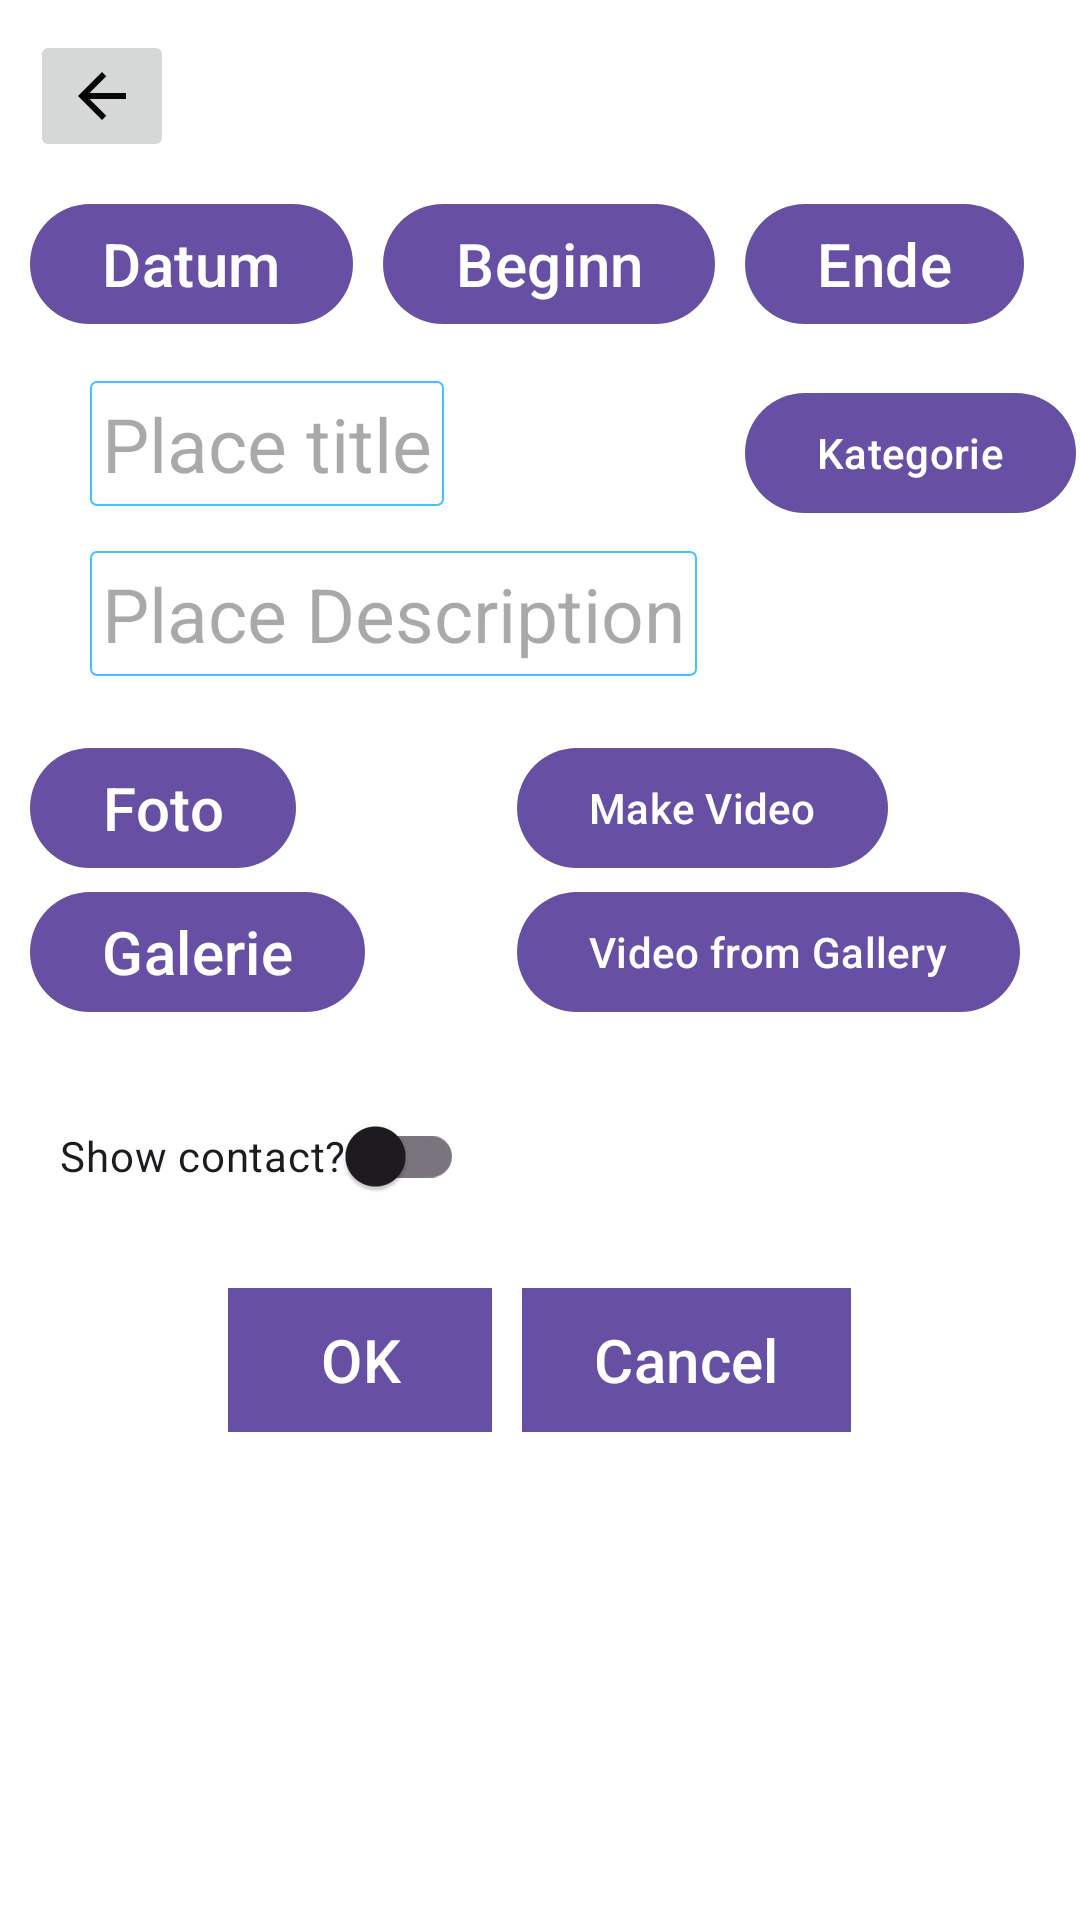

Write the Android layout XML for this screen, with the resource values it uses.
<!-- AndroidManifest.xml: activity theme Theme.Mapped -->
<!-- res/layout/create_hangout.xml -->
<?xml version="1.0" encoding="utf-8"?>
<androidx.constraintlayout.widget.ConstraintLayout
    xmlns:android="http://schemas.android.com/apk/res/android"
    xmlns:app="http://schemas.android.com/apk/res-auto"
    xmlns:tools="http://schemas.android.com/tools"
    android:layout_width="match_parent"
    android:layout_height="match_parent"
    android:background="#fff"
    >

    <ImageButton
        android:id="@+id/btn_backCreatePlace"
        android:layout_width="wrap_content"
        android:layout_height="wrap_content"
        android:layout_marginStart="10dp"
        android:layout_marginTop="10dp"
        android:src="@drawable/back_icon"
        app:layout_constraintStart_toStartOf="parent"
        app:layout_constraintTop_toTopOf="parent" />

    <EditText
        android:id="@+id/et"
        android:layout_width="wrap_content"
        android:layout_height="wrap_content"
        android:maxWidth="200dp"
        android:layout_marginStart="20dp"
        android:layout_marginTop="15dp"
        android:background="@drawable/edittext"
        android:hint="Place title"
        android:textSize="25sp"
        app:layout_constraintStart_toStartOf="@+id/dateButton"
        app:layout_constraintTop_toBottomOf="@+id/dateButton" />


    <EditText
        android:id="@+id/et2"
        android:layout_width="wrap_content"
        android:layout_height="wrap_content"
        android:maxWidth="300dp"
        android:layout_marginTop="15dp"
        android:background="@drawable/edittext"
        android:hint="Place Description"
        android:textSize="25sp"

        app:layout_constraintStart_toStartOf="@+id/et"
        app:layout_constraintTop_toBottomOf="@+id/et" />

    <Button
        android:id="@+id/BtnSelectCategorie"
        android:layout_width="wrap_content"
        android:layout_height="wrap_content"
        android:text="Kategorie"
        app:layout_constraintStart_toStartOf="@+id/endTimeButton"
        app:layout_constraintTop_toTopOf="@+id/et" />

    <Button
        android:id="@+id/cameraButton"
        android:layout_width="wrap_content"
        android:layout_height="wrap_content"
        android:layout_marginTop="20dp"
        android:text="Foto"
        android:textSize="20sp"
        app:layout_constraintStart_toStartOf="@+id/dateButton"
        app:layout_constraintTop_toBottomOf="@+id/et2" />

    <Button
        android:id="@+id/galleryButton"
        android:layout_width="wrap_content"
        android:layout_height="wrap_content"
        android:text="Galerie"
        android:textSize="20sp"
        app:layout_constraintStart_toStartOf="@+id/cameraButton"
        app:layout_constraintTop_toBottomOf="@+id/cameraButton" />

    <Button
        android:id="@+id/dateButton"
        android:layout_width="wrap_content"
        android:layout_height="wrap_content"
        android:layout_marginTop="10dp"
        android:text="Datum"
        android:textSize="20sp"
        app:layout_constraintLeft_toLeftOf="@+id/btn_backCreatePlace"
        app:layout_constraintTop_toBottomOf="@+id/btn_backCreatePlace" />

    <Button
        android:id="@+id/startTimeButton"
        android:layout_width="wrap_content"
        android:layout_height="wrap_content"
        android:layout_marginStart="10dp"
        android:onClick="popStartTimePicker"
        android:text="Beginn"
        android:textSize="20sp"
        app:layout_constraintBottom_toBottomOf="@+id/dateButton"
        app:layout_constraintStart_toEndOf="@+id/dateButton" />

    <Button
        android:id="@+id/endTimeButton"
        android:layout_width="wrap_content"
        android:layout_height="wrap_content"
        android:layout_marginStart="10dp"
        android:onClick="popEndTimePicker"
        android:text="Ende"
        android:textSize="20sp"
        app:layout_constraintBottom_toBottomOf="@+id/startTimeButton"
        app:layout_constraintStart_toEndOf="@+id/startTimeButton" />

    <Button
        android:id="@+id/btn_recordvideo"
        android:layout_width="wrap_content"
        android:layout_height="wrap_content"
        android:text="Make Video"
        app:layout_constraintBottom_toTopOf="@+id/btn_getVideoFromGallery"
        app:layout_constraintStart_toStartOf="@+id/btn_getVideoFromGallery" />

    <Button
        android:id="@+id/btn_getVideoFromGallery"
        android:layout_width="wrap_content"
        android:layout_height="wrap_content"
        android:layout_marginEnd="20dp"
        android:text="Video from Gallery"
        app:layout_constraintBottom_toBottomOf="@+id/galleryButton"
        app:layout_constraintEnd_toEndOf="parent" />


    <androidx.appcompat.widget.SwitchCompat
        android:id="@+id/sc_Profile"
        android:layout_width="wrap_content"
        android:layout_height="wrap_content"
        android:layout_marginStart="20dp"
        android:layout_marginTop="10dp"
        android:text="Show contact?"
        app:layout_constraintStart_toStartOf="parent"
        app:layout_constraintTop_toBottomOf="@+id/linearLayout2"
         />

    <LinearLayout
        android:id="@+id/linearLayout2"
        android:layout_width="wrap_content"
        android:layout_height="wrap_content"
        android:layout_marginStart="20dp"
        android:layout_marginTop="10dp"
        android:layout_marginEnd="20dp"
        android:orientation="horizontal"
        app:layout_constraintEnd_toEndOf="parent"
        app:layout_constraintStart_toStartOf="@+id/galleryButton"
        app:layout_constraintTop_toBottomOf="@+id/galleryButton">

        <ImageView
            android:id="@+id/displayImageView"
            android:layout_width="180dp"
            android:layout_height="180dp"
            android:visibility="gone"
            android:adjustViewBounds="true" />

        <ImageView
            android:id="@+id/vv_showrecordedvideo"
            android:layout_width="180dp"
            android:layout_height="180dp"
            android:visibility="gone"
            android:src="@drawable/favorite_green_24" />
    </LinearLayout>


    <LinearLayout
        android:id="@+id/linearLayout3"
        android:layout_width="match_parent"
        android:layout_height="wrap_content"
        android:layout_marginTop="20dp"
        android:gravity="center"
        android:orientation="horizontal"
        app:layout_constraintStart_toStartOf="parent"
        app:layout_constraintTop_toBottomOf="@+id/sc_Profile">

        <Button
            android:id="@+id/btnok"
            android:layout_width="wrap_content"
            android:layout_height="wrap_content"
            android:background="@drawable/button"
            android:text="OK"
            android:textColor="#ffffffff"
            android:textSize="20sp" />

        <Button
            android:id="@+id/btncancel"
            android:layout_width="wrap_content"
            android:layout_height="wrap_content"
            android:layout_marginLeft="10dp"
            android:background="@drawable/button_yellow"
            android:gravity="center_vertical|center_horizontal"
            android:text="Cancel"
            android:textColor="#ffffffff"
            android:textSize="20sp" />


    </LinearLayout>


</androidx.constraintlayout.widget.ConstraintLayout>
<!-- resources referenced by this layout -->
<resources>
  <!-- drawable back_icon (drawable) -->
  <vector
      android:height="24dp"
      android:viewportHeight="24"
      android:viewportWidth="24"
      android:width="24dp"
      xmlns:android="http://schemas.android.com/apk/res/android">
      <path
          android:fillColor="#FA000000"
          android:pathData="M20,11H7.83l5.59,-5.59L12,4l-8,8 8,8 1.41,-1.41L7.83,13H20v-2z"/>
  </vector>
  <!-- drawable button (drawable) -->
  <?xml version="1.0" encoding="utf-8"?>
  <shape xmlns:android="http://schemas.android.com/apk/res/android"
      android:shape="rectangle">
      
      <gradient
          android:startColor="#9292e6"
          android:centerColor="#3838c6"
          android:endColor="#100669"
          android:angle="270" />
  </shape>
  <!-- drawable button_yellow (drawable) -->
  <?xml version="1.0" encoding="utf-8"?>
  <shape xmlns:android="http://schemas.android.com/apk/res/android"
      android:shape="rectangle">
      
      <gradient
          android:startColor="#cebd0a"
          android:centerColor="#cac520"
          android:endColor="#d2d04c"
          android:angle="270" />
  </shape>
  <!-- drawable edittext (drawable) -->
  <?xml version="1.0" encoding="utf-8"?>
  <selector xmlns:android="http://schemas.android.com/apk/res/android">
  
      <item android:state_focused="true">
          <shape android:shape="rectangle">
              <padding
                  android:left="4dp"
                  android:top="4dp"
                  android:right="4dp"
                  android:bottom="4dp"
                  />
  
              <gradient android:startColor="#00c4c7a9" android:endColor="#00d6dadf" android:angle="270" />
  
              <stroke android:width="2px" android:color="@color/colorPrimary" />
              <corners android:radius="2dp" />
          </shape>
      </item>
  
      <item android:state_focused="false">
          <shape android:shape="rectangle">
              <padding
                  android:left="4dp"
                  android:top="4dp"
                  android:right="4dp"
                  android:bottom="4dp"
                  />
  
              <gradient android:startColor="#00c4c7a9" android:endColor="#00d6dadf" android:angle="270" />
              <stroke  android:width="2px" android:color="@color/colorPrimary" />
              <corners android:radius="2dp" />
  
          </shape>
      </item>
  
  
  </selector>
  <!-- drawable favorite_green_24 (drawable) -->
  <vector android:height="24dp" android:tint="#17E54B"
      android:viewportHeight="24" android:viewportWidth="24"
      android:width="24dp" xmlns:android="http://schemas.android.com/apk/res/android">
      <path android:fillColor="@android:color/white" android:pathData="M12,21.35l-1.45,-1.32C5.4,15.36 2,12.28 2,8.5 2,5.42 4.42,3 7.5,3c1.74,0 3.41,0.81 4.5,2.09C13.09,3.81 14.76,3 16.5,3 19.58,3 22,5.42 22,8.5c0,3.78 -3.4,6.86 -8.55,11.54L12,21.35z"/>
  </vector>
  <style name="Theme.Mapped" parent="Theme.MaterialComponents.DayNight.DarkActionBar">
          
          <item name="colorPrimary">@color/purple_500</item>
          <item name="colorPrimaryVariant">@color/purple_700</item>
          <item name="colorOnPrimary">@color/white</item>
          
          <item name="colorSecondary">@color/teal_200</item>
          <item name="colorSecondaryVariant">@color/teal_700</item>
          <item name="colorOnSecondary">@color/black</item>
          
          <item name="android:statusBarColor">?attr/colorPrimaryVariant</item>
          
      </style>
  <color name="colorPrimary">#FF40C4FF</color>
  <color name="purple_500">#FF6200EE</color>
  <color name="purple_700">#FF3700B3</color>
  <color name="white">#FFFFFFFF</color>
  <color name="teal_200">#FF03DAC5</color>
  <color name="teal_700">#FF018786</color>
  <color name="black">#FF000000</color>
</resources>
